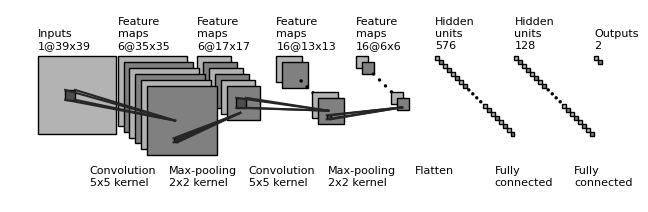

Here is the Python script that generated this plot:
"""
[redacted]
All rights reserved.

Redistribution and use in source and binary forms, with or without
    modification, are permitted provided that the following conditions are met:

1. Redistributions of source code must retain the above copyright notice, this
    list of conditions and the following disclaimer.

2. Redistributions in binary form must reproduce the above copyright notice,
    this list of conditions and the following disclaimer in the documentation
    and/or other materials provided with the distribution.

3. Neither the name of the copyright holder nor the names of its contributors
    may be used to endorse or promote products derived from this software
    without specific prior written permission.

THIS SOFTWARE IS PROVIDED BY THE COPYRIGHT HOLDERS AND CONTRIBUTORS "AS IS"
    AND ANY EXPRESS OR IMPLIED WARRANTIES, INCLUDING, BUT NOT LIMITED TO, THE
    IMPLIED WARRANTIES OF MERCHANTABILITY AND FITNESS FOR A PARTICULAR PURPOSE
    ARE DISCLAIMED. IN NO EVENT SHALL THE COPYRIGHT HOLDER OR CONTRIBUTORS BE
    LIABLE FOR ANY DIRECT, INDIRECT, INCIDENTAL, SPECIAL, EXEMPLARY, OR
    CONSEQUENTIAL DAMAGES (INCLUDING, BUT NOT LIMITED TO, PROCUREMENT OF
    SUBSTITUTE GOODS OR SERVICES; LOSS OF USE, DATA, OR PROFITS; OR BUSINESS
    INTERRUPTION) HOWEVER CAUSED AND ON ANY THEORY OF LIABILITY, WHETHER IN
    CONTRACT, STRICT LIABILITY, OR TORT (INCLUDING NEGLIGENCE OR OTHERWISE)
    ARISING IN ANY WAY OUT OF THE USE OF THIS SOFTWARE, EVEN IF ADVISED OF THE
    POSSIBILITY OF SUCH DAMAGE.
"""


import os
import numpy as np
import matplotlib.pyplot as plt
plt.rcdefaults()
from matplotlib.lines import Line2D
from matplotlib.patches import Rectangle
from matplotlib.patches import Circle

NumDots = 4
NumConvMax = 8
NumFcMax = 20
White = 1.
Light = 0.7
Medium = 0.5
Dark = 0.3
Darker = 0.15
Black = 0.


def add_layer(patches, colors, size=(24, 24), num=5,
              top_left=[0, 0],
              loc_diff=[3, -3],
              ):
    # add a rectangle
    top_left = np.array(top_left)
    loc_diff = np.array(loc_diff)
    loc_start = top_left - np.array([0, size[0]])
    for ind in range(num):
        patches.append(Rectangle(loc_start + ind * loc_diff, size[1], size[0]))
        if ind % 2:
            colors.append(Medium)
        else:
            colors.append(Light)


def add_layer_with_omission(patches, colors, size=(24, 24),
                            num=5, num_max=8,
                            num_dots=4,
                            top_left=[0, 0],
                            loc_diff=[3, -3],
                            ):
    # add a rectangle
    top_left = np.array(top_left)
    loc_diff = np.array(loc_diff)
    loc_start = top_left - np.array([0, size[0]])
    this_num = min(num, num_max)
    start_omit = (this_num - num_dots) // 2
    end_omit = this_num - start_omit
    start_omit -= 1
    for ind in range(this_num):
        if (num > num_max) and (start_omit < ind < end_omit):
            omit = True
        else:
            omit = False

        if omit:
            patches.append(
                Circle(loc_start + ind * loc_diff + np.array(size) / 2, 0.5))
        else:
            patches.append(Rectangle(loc_start + ind * loc_diff,
                                     size[1], size[0]))

        if omit:
            colors.append(Black)
        elif ind % 2:
            colors.append(Medium)
        else:
            colors.append(Light)


def add_mapping(patches, colors, start_ratio, end_ratio, patch_size, ind_bgn,
                top_left_list, loc_diff_list, num_show_list, size_list):

    start_loc = top_left_list[ind_bgn] \
        + (num_show_list[ind_bgn] - 1) * np.array(loc_diff_list[ind_bgn]) \
        + np.array([start_ratio[0] * (size_list[ind_bgn][1] - patch_size[1]),
                    - start_ratio[1] * (size_list[ind_bgn][0] - patch_size[0])]
                   )




    end_loc = top_left_list[ind_bgn + 1] \
        + (num_show_list[ind_bgn + 1] - 1) * np.array(
            loc_diff_list[ind_bgn + 1]) \
        + np.array([end_ratio[0] * size_list[ind_bgn + 1][1],
                    - end_ratio[1] * size_list[ind_bgn + 1][0]])


    patches.append(Rectangle(start_loc, patch_size[1], -patch_size[0]))
    colors.append(Dark)
    patches.append(Line2D([start_loc[0], end_loc[0]],
                          [start_loc[1], end_loc[1]]))
    colors.append(Darker)
    patches.append(Line2D([start_loc[0] + patch_size[1], end_loc[0]],
                          [start_loc[1], end_loc[1]]))
    colors.append(Darker)
    patches.append(Line2D([start_loc[0], end_loc[0]],
                          [start_loc[1] - patch_size[0], end_loc[1]]))
    colors.append(Darker)
    patches.append(Line2D([start_loc[0] + patch_size[1], end_loc[0]],
                          [start_loc[1] - patch_size[0], end_loc[1]]))
    colors.append(Darker)



def label(xy, text, xy_off=[0, 4]):
    plt.text(xy[0] + xy_off[0], xy[1] + xy_off[1], text,
             family='sans-serif', size=8)


if __name__ == '__main__':

    fc_unit_size = 2
    layer_width = 40
    flag_omit = True

    patches = []
    colors = []

    fig, ax = plt.subplots()


    ############################
    # conv layers
    size_list = [(39, 39), (35, 35), (17, 17), (13, 13), (6, 6)]
    num_list = [1, 6, 6, 16, 16]
    x_diff_list = [0, layer_width, layer_width, layer_width, layer_width]
    text_list = ['Inputs'] + ['Feature\nmaps'] * (len(size_list) - 1)
    loc_diff_list = [[3, -3]] * len(size_list)

    num_show_list = list(map(min, num_list, [NumConvMax] * len(num_list)))
    top_left_list = np.c_[np.cumsum(x_diff_list), np.zeros(len(x_diff_list))]

    for ind in range(len(size_list)-1,-1,-1):
        if flag_omit:
            add_layer_with_omission(patches, colors, size=size_list[ind],
                                    num=num_list[ind],
                                    num_max=NumConvMax,
                                    num_dots=NumDots,
                                    top_left=top_left_list[ind],
                                    loc_diff=loc_diff_list[ind])
        else:
            add_layer(patches, colors, size=size_list[ind],
                      num=num_show_list[ind],
                      top_left=top_left_list[ind], loc_diff=loc_diff_list[ind])
        label(top_left_list[ind], text_list[ind] + '\n{}@{}x{}'.format(
            num_list[ind], size_list[ind][0], size_list[ind][1]))

    ############################
    # in between layers
    start_ratio_list = [[0.4, 0.5], [0.4, 0.8], [0.4, 0.5], [0.4, 0.8]]
    end_ratio_list = [[0.4, 0.5], [0.4, 0.8], [0.4, 0.5], [0.4, 0.8]]
    patch_size_list = [(5, 5), (2, 2), (5, 5), (2, 2)]
    ind_bgn_list = range(len(patch_size_list))
    text_list = ['Convolution', 'Max-pooling', 'Convolution', 'Max-pooling']

    for ind in range(len(patch_size_list)):
        add_mapping(
            patches, colors, start_ratio_list[ind], end_ratio_list[ind],
            patch_size_list[ind], ind,
            top_left_list, loc_diff_list, num_show_list, size_list)
        label(top_left_list[ind], text_list[ind] + '\n{}x{} kernel'.format(
            patch_size_list[ind][0], patch_size_list[ind][1]), xy_off=[26, -65]
        )


    ############################
    # fully connected layers
    size_list = [(fc_unit_size, fc_unit_size)] * 3
    num_list = [576, 128, 2]
    num_show_list = list(map(min, num_list, [NumFcMax] * len(num_list)))
    x_diff_list = [sum(x_diff_list) + layer_width, layer_width, layer_width]
    top_left_list = np.c_[np.cumsum(x_diff_list), np.zeros(len(x_diff_list))]
    loc_diff_list = [[fc_unit_size, -fc_unit_size]] * len(top_left_list)
    text_list = ['Hidden\nunits'] * (len(size_list) - 1) + ['Outputs']

    for ind in range(len(size_list)):
        if flag_omit:
            add_layer_with_omission(patches, colors, size=size_list[ind],
                                    num=num_list[ind],
                                    num_max=NumFcMax,
                                    num_dots=NumDots,
                                    top_left=top_left_list[ind],
                                    loc_diff=loc_diff_list[ind])
        else:
            add_layer(patches, colors, size=size_list[ind],
                      num=num_show_list[ind],
                      top_left=top_left_list[ind],
                      loc_diff=loc_diff_list[ind])
        label(top_left_list[ind], text_list[ind] + '\n{}'.format(
            num_list[ind]))


    text_list = ['Flatten\n', 'Fully\nconnected', 'Fully\nconnected']

    for ind in range(len(size_list)):
        label(top_left_list[ind], text_list[ind], xy_off=[-10, -65])

    ############################
    for patch, color in zip(patches, colors):
        patch.set_color(color * np.ones(3))
        if isinstance(patch, Line2D):
            ax.add_line(patch)
        else:
            patch.set_edgecolor(Black * np.ones(3))
            ax.add_patch(patch)

    plt.tight_layout()
    plt.axis('equal')
    plt.axis('off')
    plt.show()
    fig.set_size_inches(8, 2.5)

    fig_dir = './'
    fig_ext = '.png'
    fig.savefig(os.path.join(fig_dir, 'convnet_fig' + fig_ext),
                bbox_inches='tight', pad_inches=0)